Labelled photos from "dataset", an image-classification folder in JOHANNABELL/bananavision. The possible labels are: mure malade, mure saint, tropmure malade, tropmure saint, vert malade, vert sain.

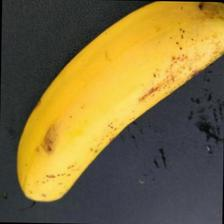
Label: mure saint

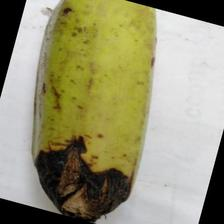
Label: vert malade

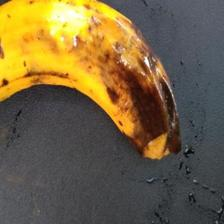
Label: tropmure malade

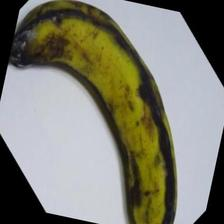
Label: tropmure saint

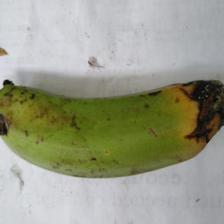
Label: vert malade

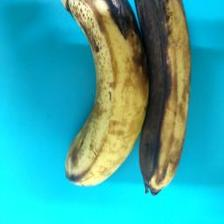
Label: mure malade
